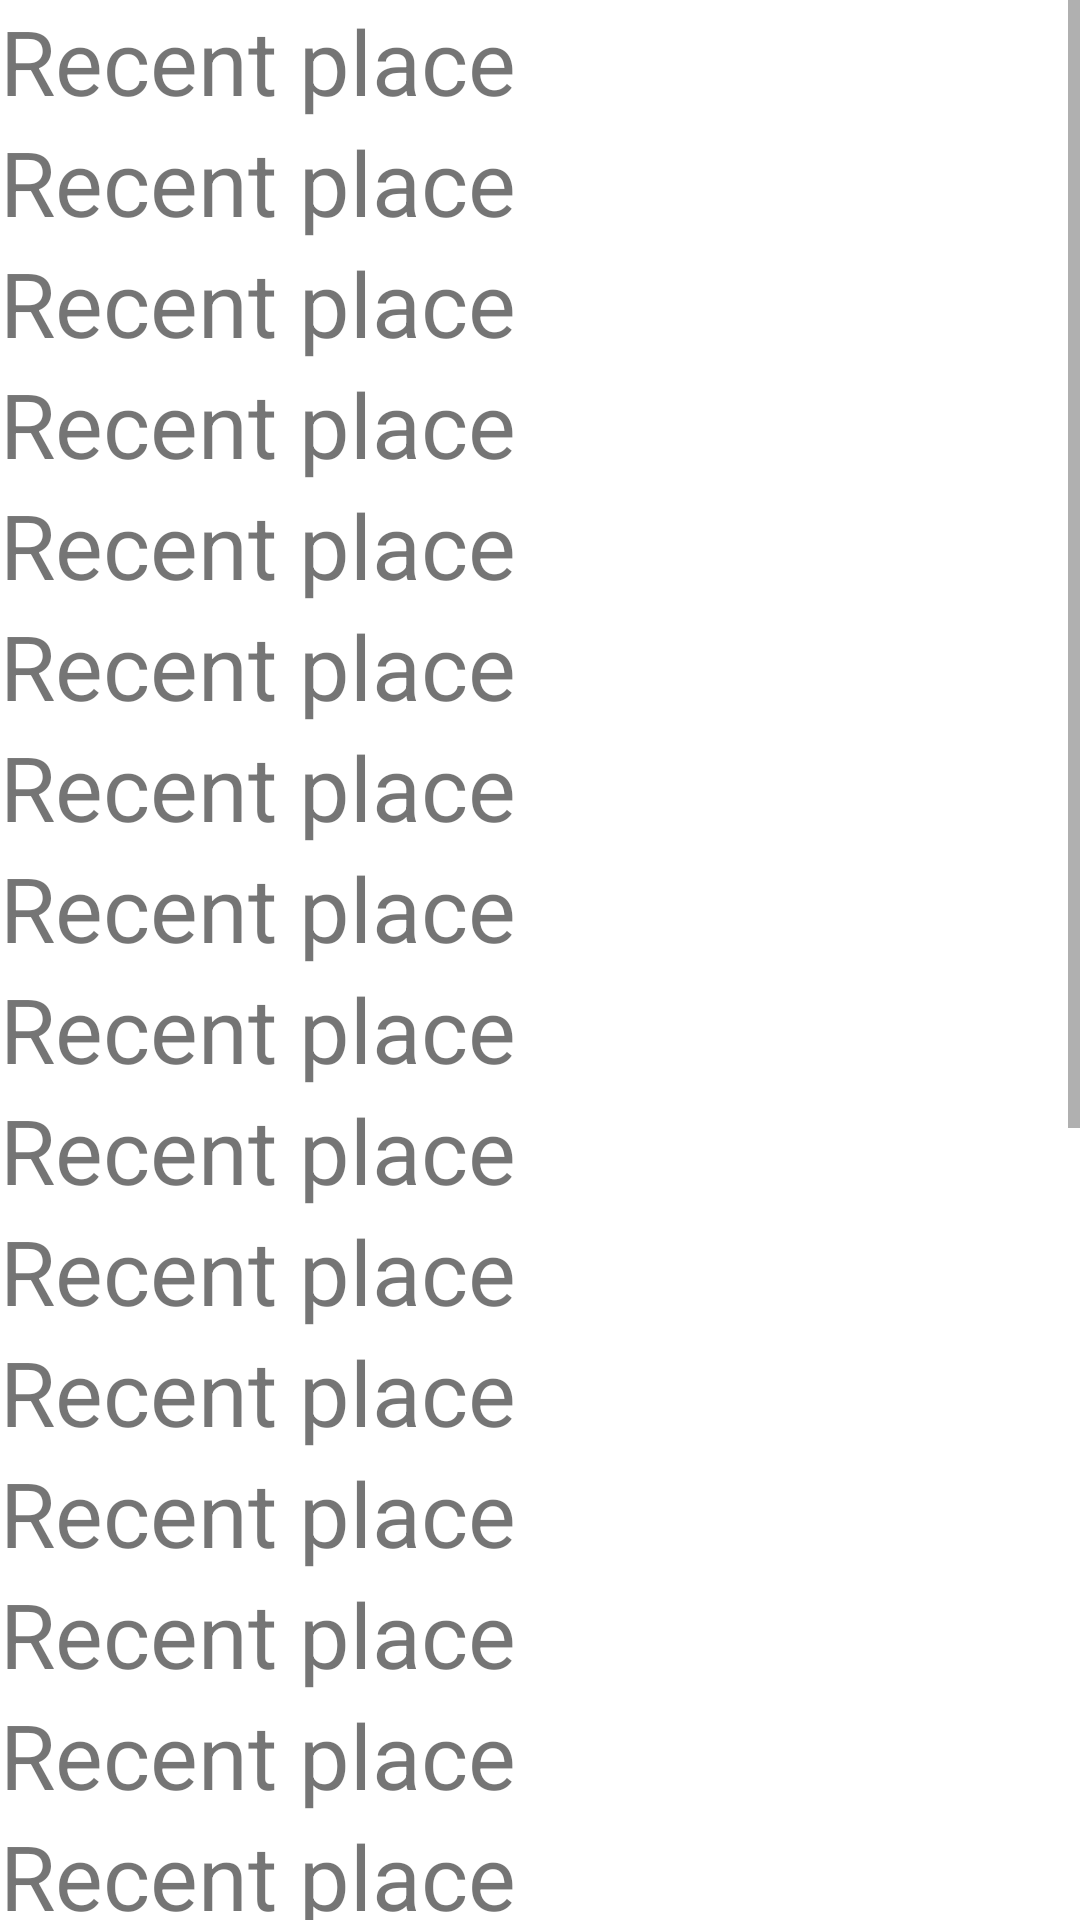

Android layout source for this screen:
<!-- AndroidManifest.xml: application theme Theme.EndTerm -->
<!-- res/layout/fragment_recent_place.xml -->
<?xml version="1.0" encoding="utf-8"?>
<ScrollView xmlns:android="http://schemas.android.com/apk/res/android"
    android:layout_width="match_parent"
    android:layout_height="match_parent">

    <LinearLayout
        android:layout_width="match_parent"
        android:layout_height="wrap_content"
        android:orientation="vertical">

        <TextView
            android:layout_width="wrap_content"
            android:layout_height="wrap_content"
            android:text="Recent place"
            android:textSize="30sp" />

        <TextView
            android:layout_width="wrap_content"
            android:layout_height="wrap_content"
            android:text="Recent place"
            android:textSize="30sp" />

        <TextView
            android:layout_width="wrap_content"
            android:layout_height="wrap_content"
            android:text="Recent place"
            android:textSize="30sp" />

        <TextView
            android:layout_width="wrap_content"
            android:layout_height="wrap_content"
            android:text="Recent place"
            android:textSize="30sp" />

        <TextView
            android:layout_width="wrap_content"
            android:layout_height="wrap_content"
            android:text="Recent place"
            android:textSize="30sp" />

        <TextView
            android:layout_width="wrap_content"
            android:layout_height="wrap_content"
            android:text="Recent place"
            android:textSize="30sp" />

        <TextView
            android:layout_width="wrap_content"
            android:layout_height="wrap_content"
            android:text="Recent place"
            android:textSize="30sp" />

        <TextView
            android:layout_width="wrap_content"
            android:layout_height="wrap_content"
            android:text="Recent place"
            android:textSize="30sp" />

        <TextView
            android:layout_width="wrap_content"
            android:layout_height="wrap_content"
            android:text="Recent place"
            android:textSize="30sp" />


        <TextView
            android:layout_width="wrap_content"
            android:layout_height="wrap_content"
            android:text="Recent place"
            android:textSize="30sp" />

        <TextView
            android:layout_width="wrap_content"
            android:layout_height="wrap_content"
            android:text="Recent place"
            android:textSize="30sp" />

        <TextView
            android:layout_width="wrap_content"
            android:layout_height="wrap_content"
            android:text="Recent place"
            android:textSize="30sp" />

        <TextView
            android:layout_width="wrap_content"
            android:layout_height="wrap_content"
            android:text="Recent place"
            android:textSize="30sp" />

        <TextView
            android:layout_width="wrap_content"
            android:layout_height="wrap_content"
            android:text="Recent place"
            android:textSize="30sp" />

        <TextView
            android:layout_width="wrap_content"
            android:layout_height="wrap_content"
            android:text="Recent place"
            android:textSize="30sp" />

        <TextView
            android:layout_width="wrap_content"
            android:layout_height="wrap_content"
            android:text="Recent place"
            android:textSize="30sp" />

        <TextView
            android:layout_width="wrap_content"
            android:layout_height="wrap_content"
            android:text="Recent place"
            android:textSize="30sp" />

        <TextView
            android:layout_width="wrap_content"
            android:layout_height="wrap_content"
            android:text="Recent place"
            android:textSize="30sp" />


        <TextView
            android:layout_width="wrap_content"
            android:layout_height="wrap_content"
            android:text="Recent place"
            android:textSize="30sp" />

        <TextView
            android:layout_width="wrap_content"
            android:layout_height="wrap_content"
            android:text="Recent place"
            android:textSize="30sp" />

        <TextView
            android:layout_width="wrap_content"
            android:layout_height="wrap_content"
            android:text="Recent place"
            android:textSize="30sp" />

        <TextView
            android:layout_width="wrap_content"
            android:layout_height="wrap_content"
            android:text="Recent place"
            android:textSize="30sp" />

        <TextView
            android:layout_width="wrap_content"
            android:layout_height="wrap_content"
            android:text="Recent place"
            android:textSize="30sp" />

        <TextView
            android:layout_width="wrap_content"
            android:layout_height="wrap_content"
            android:text="Recent place"
            android:textSize="30sp" />

        <TextView
            android:layout_width="wrap_content"
            android:layout_height="wrap_content"
            android:text="Recent place"
            android:textSize="30sp" />

        <TextView
            android:layout_width="wrap_content"
            android:layout_height="wrap_content"
            android:text="Recent place"
            android:textSize="30sp" />

        <TextView
            android:layout_width="wrap_content"
            android:layout_height="wrap_content"
            android:text="Recent place"
            android:textSize="30sp" />

    </LinearLayout>
</ScrollView>
<!-- resources referenced by this layout -->
<resources>
  <style name="Theme.EndTerm" parent="Theme.MaterialComponents.DayNight.DarkActionBar">
          
          <item name="colorPrimary">@color/purple_500</item>
          <item name="colorPrimaryVariant">@color/purple_700</item>
          <item name="colorOnPrimary">@color/white</item>
          
          <item name="colorSecondary">@color/teal_200</item>
          <item name="colorSecondaryVariant">@color/teal_700</item>
          <item name="colorOnSecondary">@color/black</item>
          
          <item name="android:statusBarColor" tools:targetApi="l">?attr/colorPrimaryVariant</item>
          
      </style>
  <!-- not gathered from this repository: default colours our renderer supplied (Android Studio template values) -->
  <color name="purple_500">#FF6200EE</color>
  <color name="purple_700">#FF3700B3</color>
  <color name="teal_200">#FF03DAC5</color>
  <color name="teal_700">#FF018786</color>
  <color name="black">#FF000000</color>
  <color name="white">#FFFFFFFF</color>
</resources>
